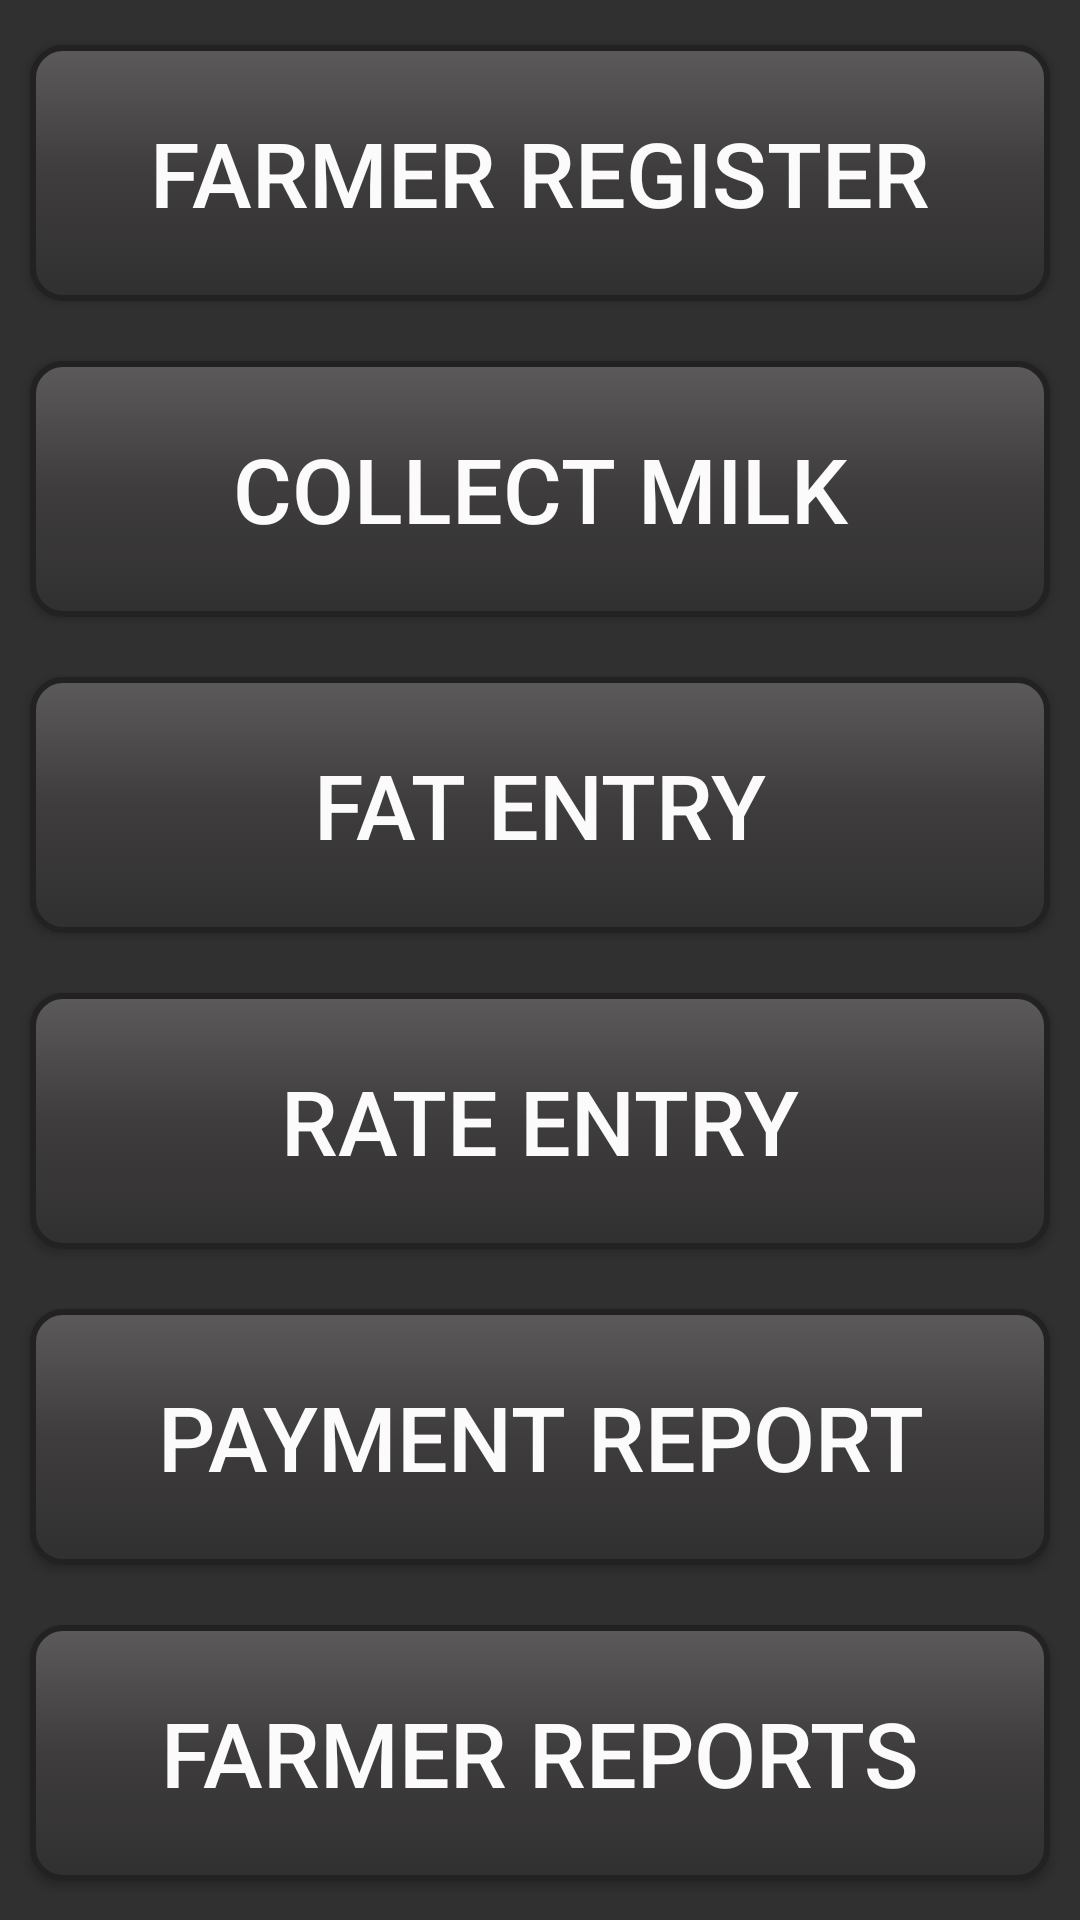

This screen was rendered from an Android layout file. Write that file and the resources it references.
<!-- AndroidManifest.xml: application theme AppTheme -->
<!-- res/layout/activity_main_menu.xml -->
<?xml version="1.0" encoding="utf-8"?>
<android.support.constraint.ConstraintLayout xmlns:android="http://schemas.android.com/apk/res/android"
    xmlns:app="http://schemas.android.com/apk/res-auto"
    xmlns:tools="http://schemas.android.com/tools"
    android:layout_width="match_parent"
    android:layout_height="match_parent"
    tools:context="in.boshanam.diarymgmt.MainMenuActivity">

    <LinearLayout
        android:layout_width="match_parent"
        android:layout_height="match_parent"
        android:layout_weight="5"
        android:gravity="center_vertical|center"
        android:orientation="vertical"
        android:paddingBottom="3dp"
        android:paddingTop="5dp"
        android:theme="@style/AppTheme"
        android:visibility="visible">

        <Button
            android:id="@+id/farmerRegister"
            style="@style/mainMenuButtonStyle"
            android:text="@string/farmer_register" />

        <Button
            android:id="@+id/milkCollect"
            style="@style/mainMenuButtonStyle"
            android:text="@string/collect_milk" />

        <Button
            android:id="@+id/fatEntry"
            style="@style/mainMenuButtonStyle"
            android:text="@string/fat_entry" />

        <Button
            android:id="@+id/rateEntry"
            style="@style/mainMenuButtonStyle"
            android:text="@string/rate_entry" />

        <Button
            android:id="@+id/paymentReport"
            style="@style/mainMenuButtonStyle"
            android:text="@string/payment_reports"
            android:visibility="visible"
            />

        <Button
            android:id="@+id/farmerReport"
            style="@style/mainMenuButtonStyle"
            android:text="@string/farmer_reports"
            android:visibility="visible"
            />

    </LinearLayout>


</android.support.constraint.ConstraintLayout>
<!-- resources referenced by this layout -->
<resources>
  <string name="collect_milk">Collect Milk</string>
  <string name="farmer_register">Farmer Register</string>
  <string name="farmer_reports">Farmer Reports</string>
  <string name="fat_entry">Fat Entry</string>
  <string name="payment_reports">Payment Report</string>
  <string name="rate_entry">Rate Entry</string>
  <style name="AppTheme" parent="Theme.AppCompat">
          <item name="colorPrimary">@color/colorPrimary</item>
          
          <item name="android:textColorPrimary">@color/textColorPrimary</item>
          
          
          
      </style>
  <style name="mainMenuButtonStyle">
          <item name="android:layout_width">match_parent</item>
          <item name="android:layout_height">0dp</item>
          <item name="android:layout_gravity">center_horizontal|center</item>
          <item name="android:layout_margin">10dp</item>
          
          
          
          <item name="android:layout_weight">1</item>
          
          
          <item name="android:textSize">30sp</item>
          <item name="android:textStyle">normal</item>
          <item name="android:visibility">visible</item>
          <item name="android:background">@drawable/rounded_button</item>
      </style>
  <color name="colorPrimary">#1b1919</color>
  <color name="textColorPrimary">#fbfbfc</color>
  <!-- drawable rounded_button (drawable) -->
  <?xml version="1.0" encoding="utf-8"?>
  <selector xmlns:android="http://schemas.android.com/apk/res/android"
      android:layout_height="match_parent"  android:layout_width="match_parent">
      <item>
          <shape android:shape="rectangle">
              <corners android:radius="10dp" />
              <stroke
                  android:width="2dp"
                  android:color="#232222" />
              <gradient
                  android:angle="270"
                  android:startColor="#5c5a5a"
                  android:centerColor="#3e3c3c"
                  android:endColor="#313030"
                  />
          </shape>
  
      </item>
  </selector>
</resources>
